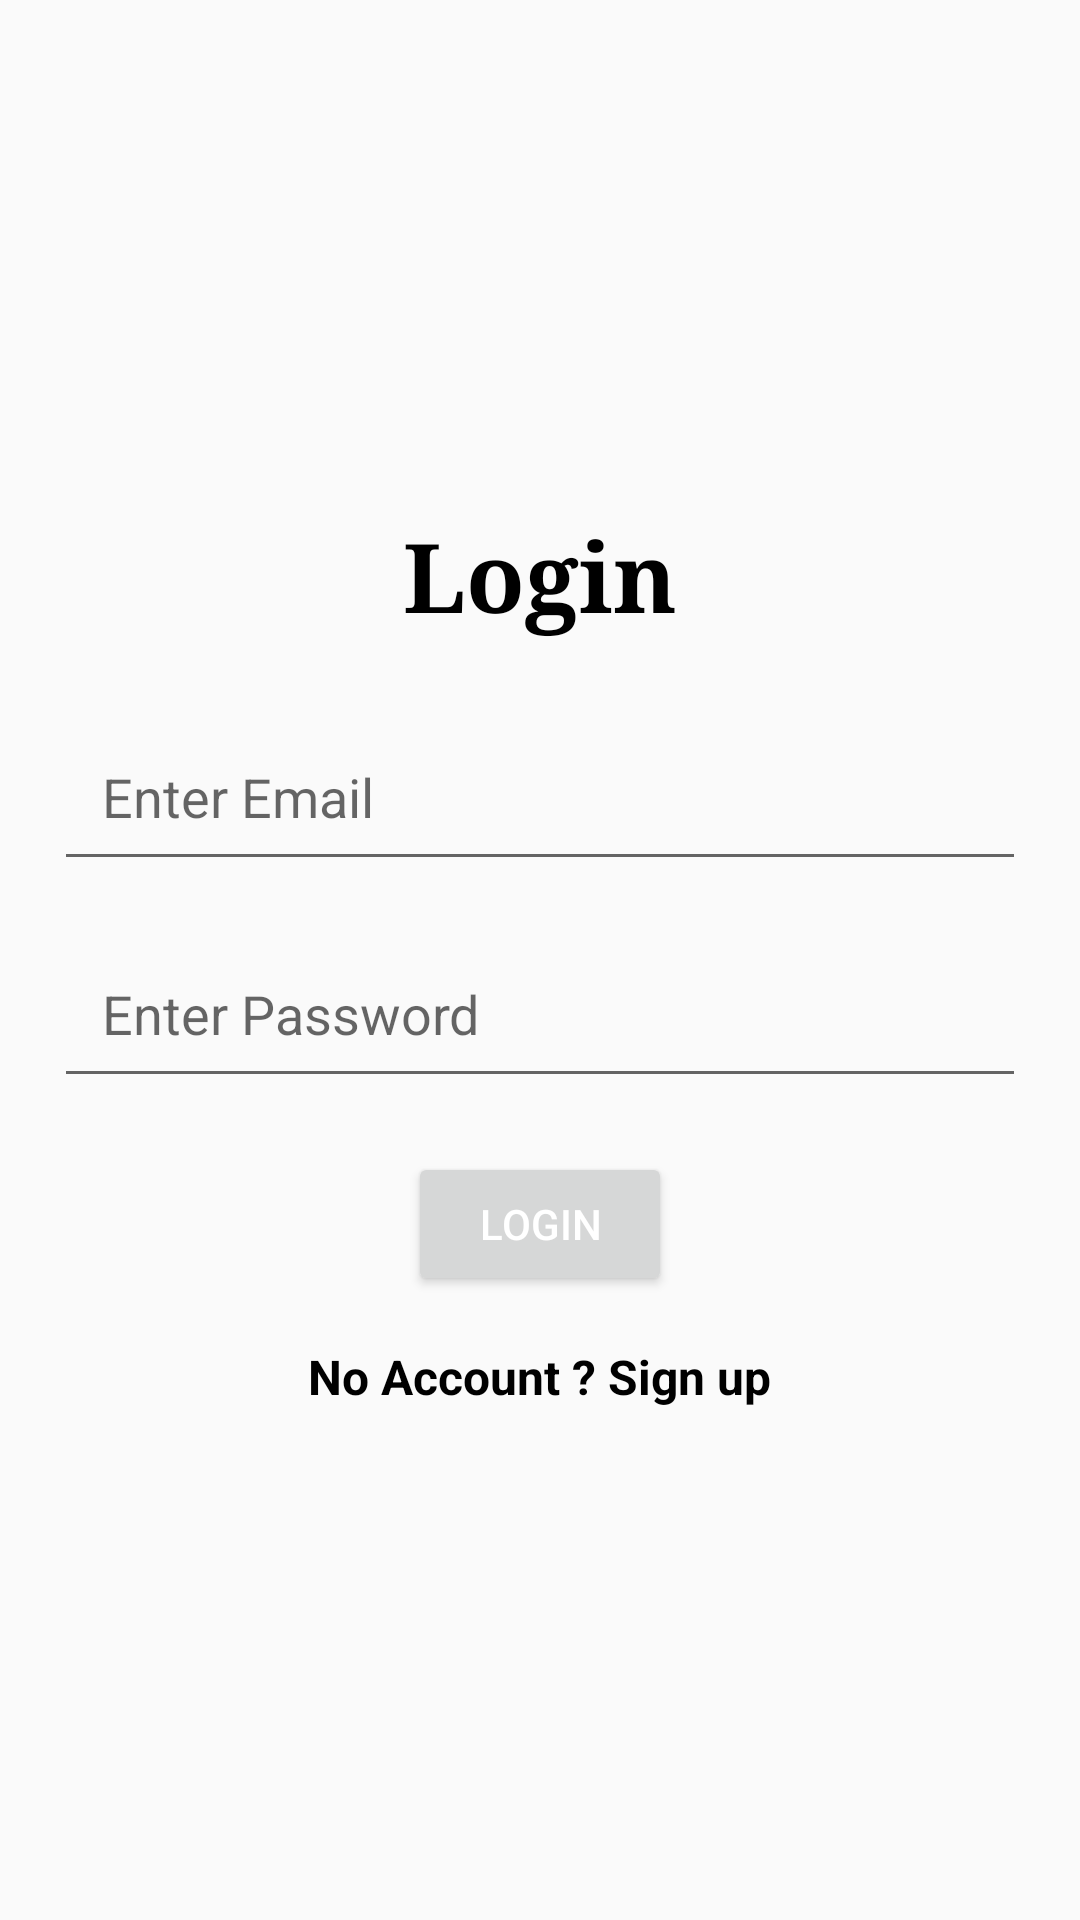

Produce the Android XML layout that renders to this screen, including the resource entries it uses.
<!-- AndroidManifest.xml: application theme AppTheme -->
<!-- res/layout/activity_login.xml -->
<?xml version="1.0" encoding="utf-8"?>
<RelativeLayout
    xmlns:android="http://schemas.android.com/apk/res/android"
    xmlns:app="http://schemas.android.com/apk/res-auto"
    xmlns:tools="http://schemas.android.com/tools"
    android:layout_width="match_parent"
    android:orientation="vertical"

    android:layout_height="match_parent"
    tools:context="com.example.chris.myapplication.LoginActivity">

    <LinearLayout
        android:layout_width="match_parent"
        android:layout_height="wrap_content"
        android:orientation="vertical"
        android:layout_margin="10dp"
        android:layout_centerVertical="true"

        android:layout_centerHorizontal="true">

        <TextView
            android:layout_gravity="center"
            android:layout_margin="16dp"
            android:textSize="32sp"
            android:textStyle="bold"
            android:textColor="#000000"
            android:fontFamily="serif"
            android:layout_width="wrap_content"
            android:layout_height="wrap_content"
            android:text="Login"/>

        <EditText

            android:layout_margin="8dp"
            android:id="@+id/login_email"
            android:padding="16dp"
            android:inputType="textEmailAddress"
            android:textColor="#000000"
            android:hint="Enter Email"
            android:layout_width="match_parent"
            android:layout_height="wrap_content" />

        <EditText
            android:padding="16dp"

            android:layout_margin="8dp"
            android:id="@+id/login_password"
            android:textColor="#000000"
            android:inputType="textPassword"
            android:layout_width="match_parent"
            android:hint="Enter Password"
            android:layout_height="wrap_content" />

        <Button
            android:id="@+id/loginBtn"
            android:layout_width="wrap_content"
            android:layout_height="wrap_content"
            android:layout_marginTop="10dp"
            android:text="Login"
            android:textColor="#fff"

            android:layout_gravity="center"/>

        <TextView
            android:id="@+id/signUpTxtView"
            android:layout_gravity="center"
            android:layout_margin="16dp"
            android:textSize="16sp"
            android:textStyle="bold"
            android:textColor="#000000"
            android:layout_width="wrap_content"
            android:layout_height="wrap_content"
            android:text="No Account ? Sign up"/>

    </LinearLayout>


</RelativeLayout>
<!-- resources referenced by this layout -->
<resources>
  <style name="AppTheme" parent="Theme.AppCompat.Light.DarkActionBar">
          
          <item name="colorPrimary">@color/colorPrimary</item>
          <item name="colorPrimaryDark">@color/colorPrimaryDark</item>
          <item name="colorAccent">@color/colorAccent</item>
          <item name="windowActionBar">false</item>
          <item name="windowNoTitle">true</item>
      </style>
  <!-- not gathered from this repository: default colours our renderer supplied (Android Studio template values) -->
  <color name="colorPrimary">#FF6200EE</color>
  <color name="colorPrimaryDark">#FF3700B3</color>
  <color name="colorAccent">#FF03DAC5</color>
</resources>
